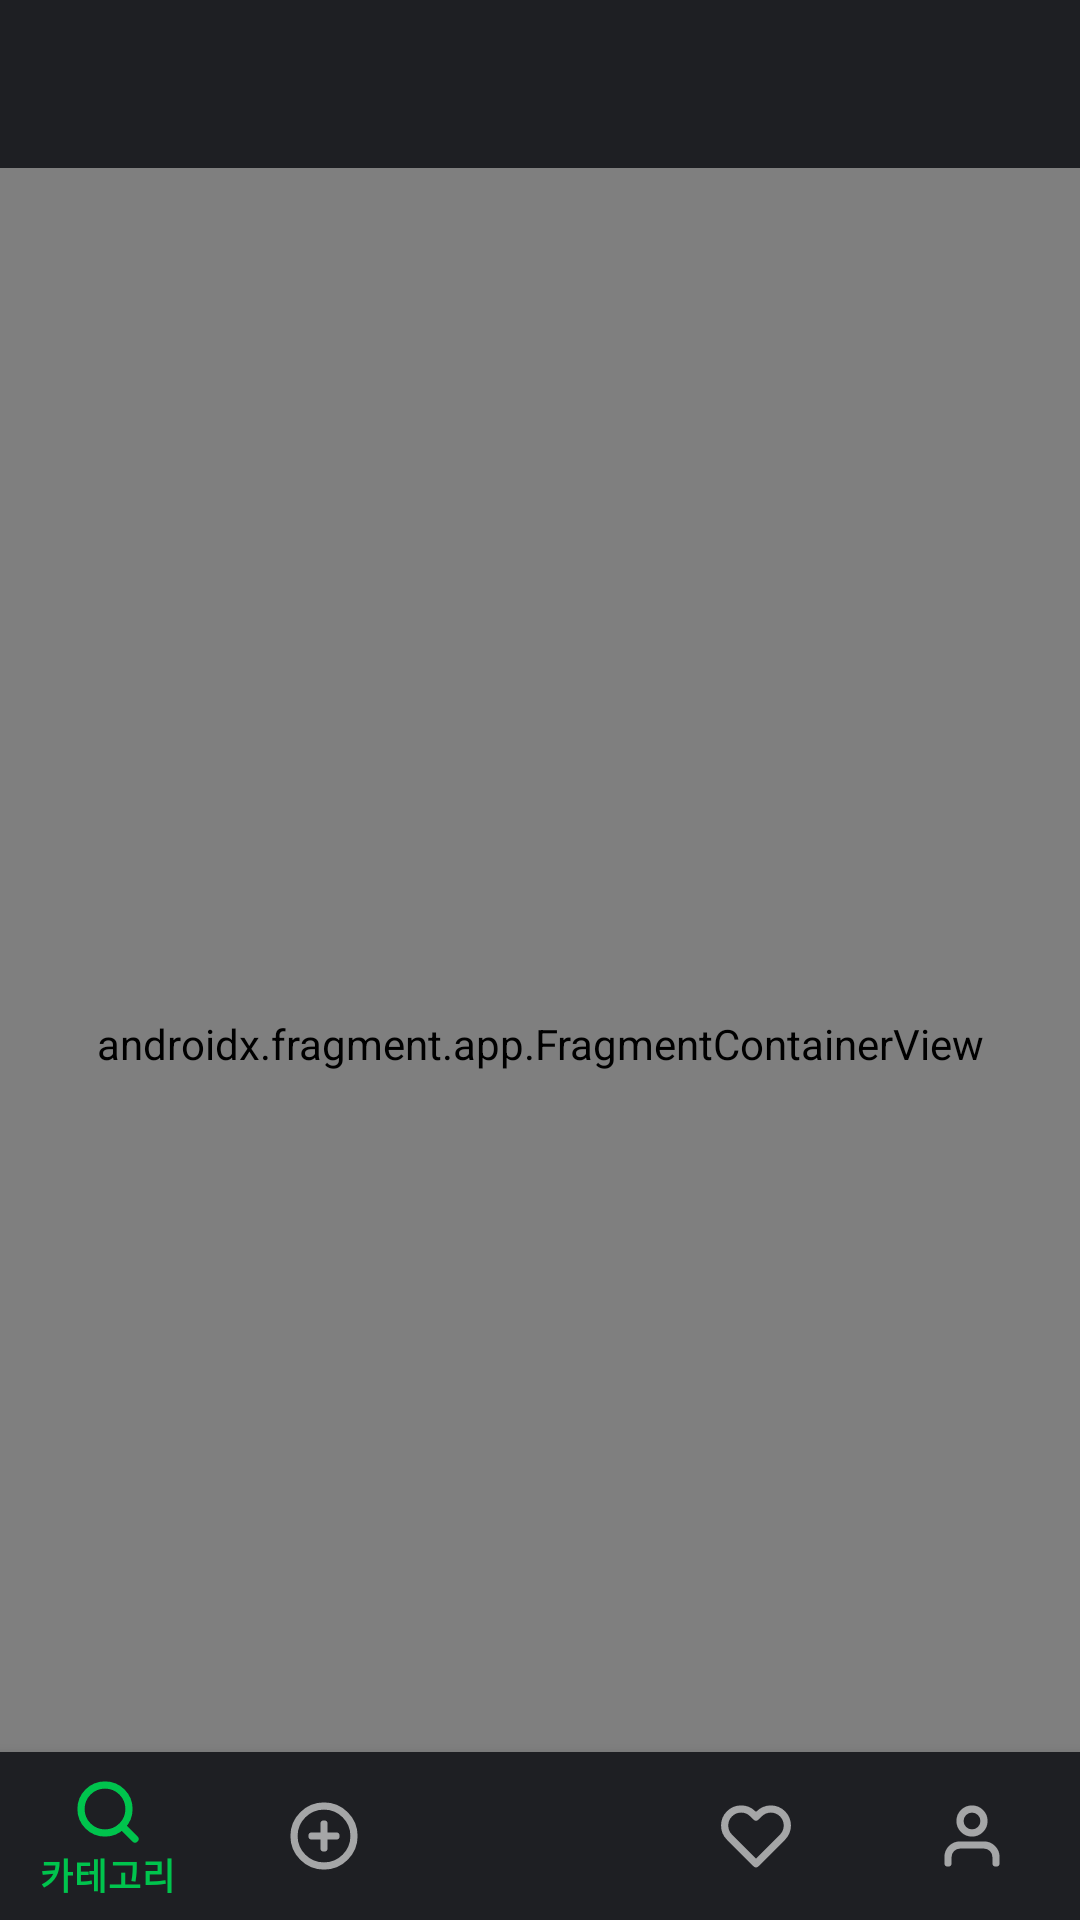

Here is an Android app screen rendered from its layout file. Give the layout XML and the strings, colors and styles it references.
<!-- AndroidManifest.xml: application theme Theme.MinePrompt -->
<!-- res/layout/activity_main.xml -->
<?xml version="1.0" encoding="utf-8"?>
<androidx.constraintlayout.widget.ConstraintLayout xmlns:android="http://schemas.android.com/apk/res/android"
    xmlns:app="http://schemas.android.com/apk/res-auto"
    android:id="@+id/container"
    android:layout_width="match_parent"
    android:layout_height="match_parent"
    android:background="@color/gray_500"
    android:paddingTop="?attr/actionBarSize">

    <com.google.android.material.bottomnavigation.BottomNavigationView
        android:id="@+id/nav_view"
        android:layout_width="0dp"
        android:layout_height="wrap_content"
        android:layout_marginStart="0dp"
        android:layout_marginEnd="0dp"
        android:background="?android:attr/windowBackground"
        app:layout_constraintBottom_toBottomOf="parent"
        app:layout_constraintLeft_toLeftOf="parent"
        app:layout_constraintRight_toRightOf="parent"
        app:menu="@menu/bottom_nav_menu" />

    <androidx.fragment.app.FragmentContainerView
        android:id="@+id/nav_host_fragment_activity_main"
        android:name="androidx.navigation.fragment.NavHostFragment"
        android:layout_width="match_parent"
        android:layout_height="match_parent"
        app:defaultNavHost="true"
        app:layout_constraintBottom_toTopOf="@id/nav_view"
        app:layout_constraintLeft_toLeftOf="parent"
        app:layout_constraintRight_toRightOf="parent"
        app:layout_constraintTop_toTopOf="parent"
        app:navGraph="@navigation/mobile_navigation" />

</androidx.constraintlayout.widget.ConstraintLayout>
<!-- resources referenced by this layout -->
<resources>
  <color name="gray_500">#FF1E1F23</color>
  <style name="Theme.MinePrompt" parent="Theme.MaterialComponents.DayNight.DarkActionBar">
          
          <item name="colorPrimary">@color/primary_500</item>
          <item name="colorOnPrimary">@color/white</item>
          
          <item name="colorSecondary">@color/secondary_500</item>
          <item name="colorOnSecondary">@color/white</item>
          
          <item name="android:statusBarColor">?attr/colorPrimaryVariant</item>
  
          <item name="android:windowBackground">@color/gray_500</item>
          <item name="android:colorBackground">@color/gray_500</item>
          <item name="colorSurface">@color/gray_500</item>
  
          <item name="colorOnBackground">@color/white</item>
          <item name="colorOnSurface">@color/white</item>
          <item name="android:textColorPrimary">@color/white</item>
          <item name="android:textColorSecondary">@color/white</item>
  
          <item name="colorPrimaryVariant">@color/gray_600</item>
  
          <item name="colorPrimarySurface">@color/gray_900</item>
      </style>
  <color name="primary_500">#FF00C44D</color>
  <color name="white">#FFFFFFFF</color>
  <color name="secondary_500">#FF273FA4</color>
  <color name="gray_600">#FF18191C</color>
  <color name="gray_900">#FF060607</color>
</resources>
